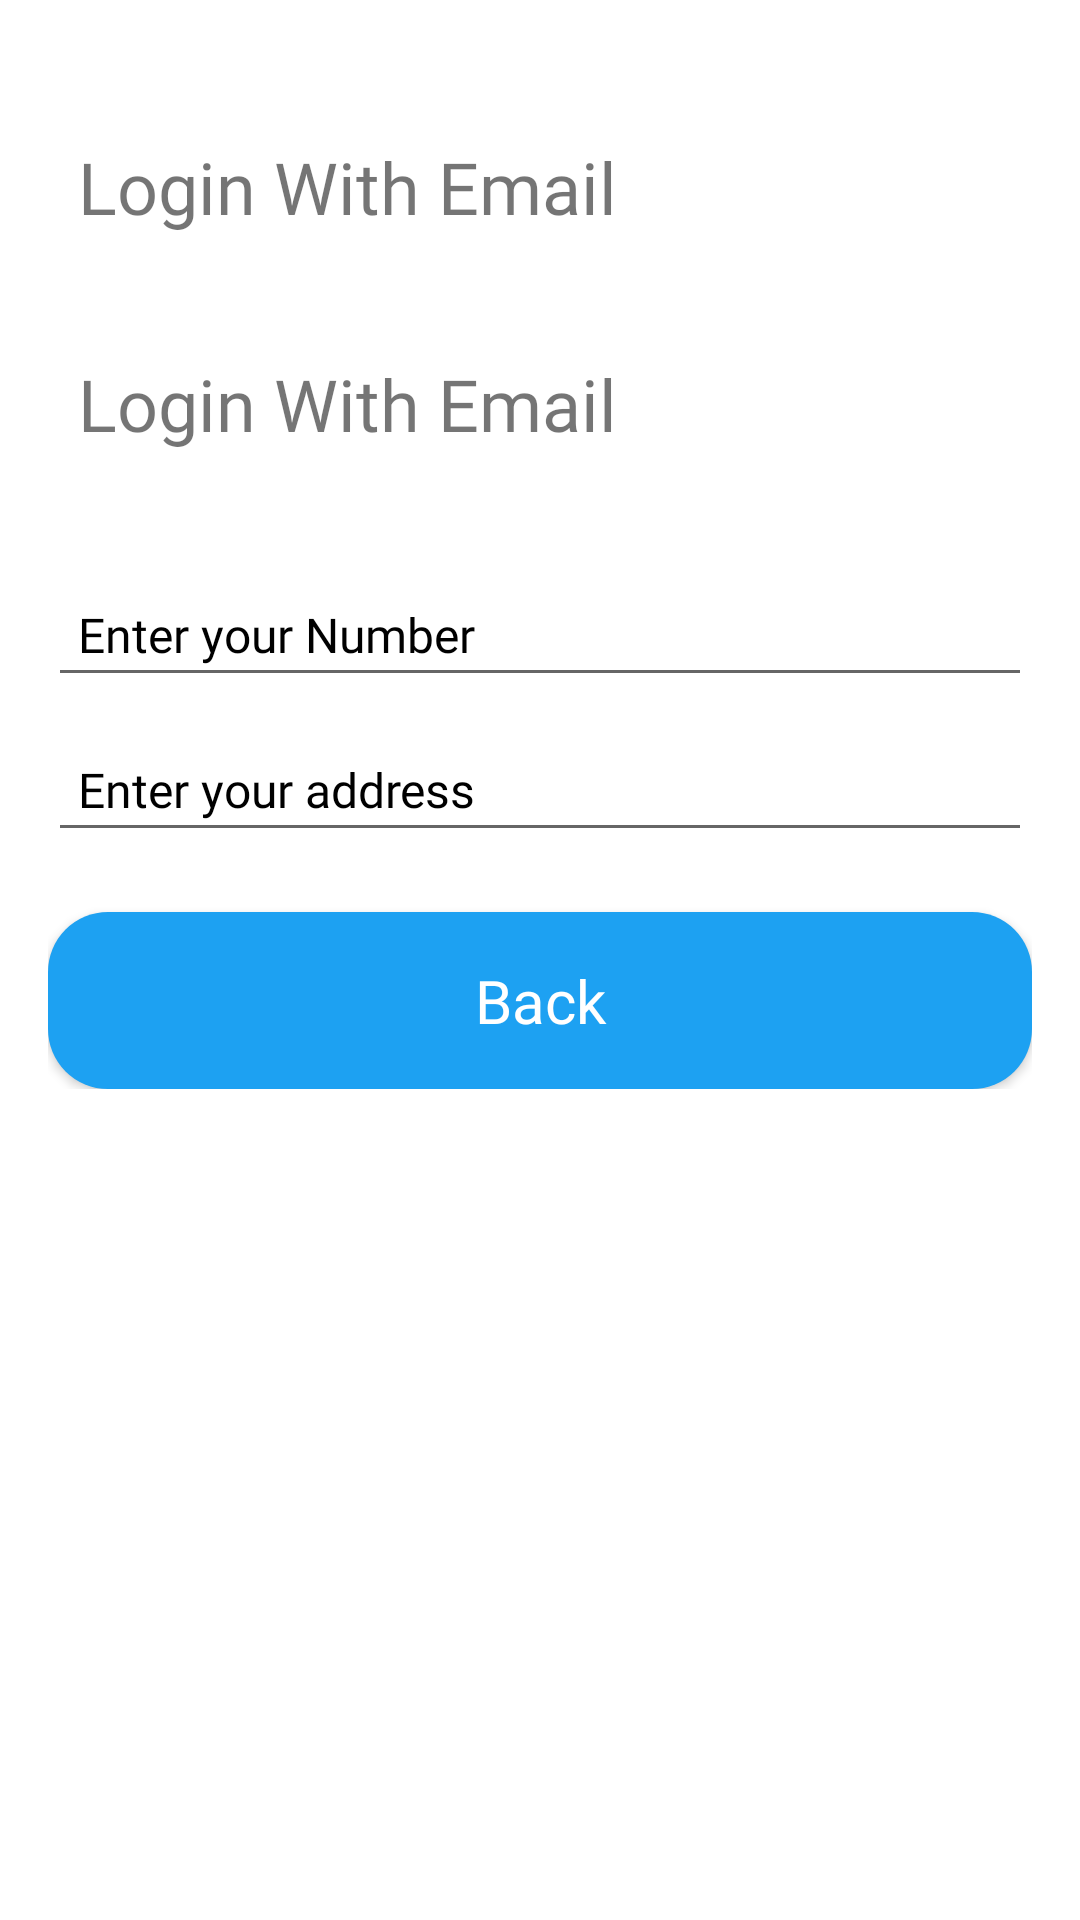

This screen was rendered from an Android layout file. Write that file and the resources it references.
<!-- AndroidManifest.xml: application theme Theme.DeisgnApp -->
<!-- res/layout/activity_second.xml -->
<?xml version="1.0" encoding="utf-8"?>
<androidx.appcompat.widget.LinearLayoutCompat xmlns:android="http://schemas.android.com/apk/res/android"
    xmlns:tools="http://schemas.android.com/tools"
    android:layout_width="match_parent"
    android:layout_height="match_parent"
    android:orientation="vertical"
    android:background="@color/white"
    tools:context=".LoginActivity">


    <androidx.core.widget.NestedScrollView
        android:layout_width="match_parent"
        android:layout_height="0dp"
        android:layout_weight="1"
        >



        <androidx.appcompat.widget.LinearLayoutCompat
            android:layout_width="match_parent"
            android:layout_height="wrap_content"
            android:padding="16dp"
            android:orientation="vertical">



            <androidx.appcompat.widget.AppCompatTextView
                android:layout_width="match_parent"
                android:id="@+id/txtEmail"
                android:layout_height="wrap_content"
                android:layout_marginTop="@dimen/dimen_20dp"
                android:padding="@dimen/dimen_10dp"
                android:text="@string/login_with_email"
                android:fontFamily="@font/bold"
                android:textSize="@dimen/dimen_24sp" />
            <androidx.appcompat.widget.AppCompatTextView
                android:layout_width="match_parent"
                android:id="@+id/txtPassword"
                android:layout_height="wrap_content"
                android:layout_marginTop="@dimen/dimen_20dp"
                android:padding="@dimen/dimen_10dp"
                android:text="@string/login_with_email"
                android:fontFamily="@font/bold"
                android:textSize="@dimen/dimen_24sp" />


            <androidx.appcompat.widget.AppCompatEditText
                android:layout_width="match_parent"
                android:layout_height="wrap_content"
                android:id="@+id/edtNo"
                android:layout_marginTop="30dp"
                android:hint="Enter your Number"
                android:imeOptions="actionNext"
                android:drawableLeft="@drawable/ic_email"
                android:drawablePadding="@dimen/dimen_10dp"
                android:fontFamily="@font/light"
                android:inputType="number"
                android:maxLength="36"
                android:maxLines="1"
                android:padding="@dimen/dimen_10dp"
                android:textColor="@color/black"
                android:textColorHint="@color/black"
                android:textSize="16sp" />

            <androidx.appcompat.widget.AppCompatEditText
                android:layout_width="match_parent"
                android:layout_height="wrap_content"
                android:layout_marginTop="@dimen/dimen_10dp"
                android:hint="Enter your address"
                android:imeOptions="actionDone"
                android:inputType="text"
                android:maxLength="12"
                android:maxLines="1"
                android:id="@+id/edtAddress"

                android:fontFamily="@font/light"
                android:drawableLeft="@drawable/ic_email"
                android:drawablePadding="@dimen/dimen_10dp"
                android:padding="@dimen/dimen_10dp"
                android:textColor="@color/black"
                android:textColorHint="@color/black"
                android:textSize="16sp" />

            <androidx.appcompat.widget.AppCompatButton
                android:layout_width="match_parent"
                android:layout_height="wrap_content"
                android:layout_marginTop="@dimen/dimen_20dp"
                android:background="@drawable/btn_background"
                android:padding="16dp"
                android:id="@+id/btnBack"
                android:text="Back"
                android:elevation="@dimen/dimen_20dp"
                android:textAllCaps="false"
                android:fontFamily="@font/bold"
                android:textColor="@color/white"
                android:textSize="20sp" />










        </androidx.appcompat.widget.LinearLayoutCompat>



    </androidx.core.widget.NestedScrollView>


</androidx.appcompat.widget.LinearLayoutCompat>
<!-- resources referenced by this layout -->
<resources>
  <dimen name="dimen_10dp">10dp</dimen>
  <dimen name="dimen_20dp">20dp</dimen>
  <dimen name="dimen_24sp">24sp</dimen>
  <!-- drawable btn_background (drawable) -->
  <?xml version="1.0" encoding="utf-8"?>
  <shape
      android:shape="rectangle"
      xmlns:android="http://schemas.android.com/apk/res/android">
  
      <solid android:color="#1DA1F2"/>
  
      <corners android:radius="@dimen/dimen_20dp"/>
  
     
  
  </shape>
  <string name="login_with_email">Login With Email</string>
  <style name="Theme.DeisgnApp" parent="Theme.MaterialComponents.DayNight.DarkActionBar">
          
          <item name="colorPrimary">@color/purple_500</item>
          <item name="colorPrimaryVariant">@color/purple_700</item>
          <item name="colorOnPrimary">@color/white</item>
          
          <item name="colorSecondary">@color/teal_200</item>
          <item name="colorSecondaryVariant">@color/teal_700</item>
          <item name="colorOnSecondary">@color/black</item>
          
          <item name="android:statusBarColor" tools:targetApi="l">?attr/colorPrimaryVariant</item>
          
      </style>
  <!-- not gathered from this repository: default colours our renderer supplied (Android Studio template values) -->
  <color name="purple_500">#FF6200EE</color>
  <color name="purple_700">#FF3700B3</color>
  <color name="teal_200">#FF03DAC5</color>
  <color name="teal_700">#FF018786</color>
  <color name="black">#FF000000</color>
  <color name="white">#FFFFFFFF</color>
</resources>
